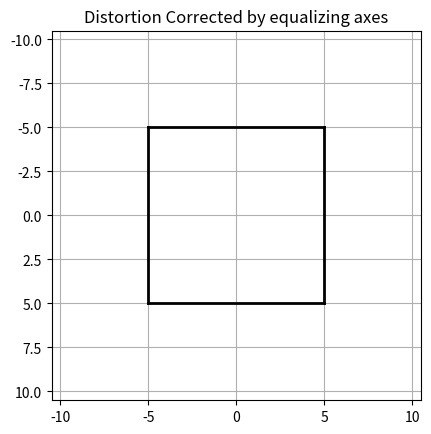

Generate this figure with matplotlib:
import matplotlib.pyplot as plt
plt.axes().set_aspect('equal')

x1 = -10.5
x2 = 10.5
y1 = 10.5
y2 = -10.5

plt.axis([x1, x2, y1, y2])
plt.axis('on')
plt.grid(True)

plt.title('Distortion Corrected by equalizing axes')


plt.plot([-5,5],[-5,-5], linewidth = 2, linestyle = '-', color = 'k')
plt.plot([5,5],[-5,5], linewidth = 2, linestyle = '-', color = 'k')
plt.plot([5,-5],[5,5], linewidth = 2, linestyle = '-', color = 'k')
plt.plot([-5,-5],[5,-5], linewidth = 2, linestyle = '-', color = 'k')



plt.show()